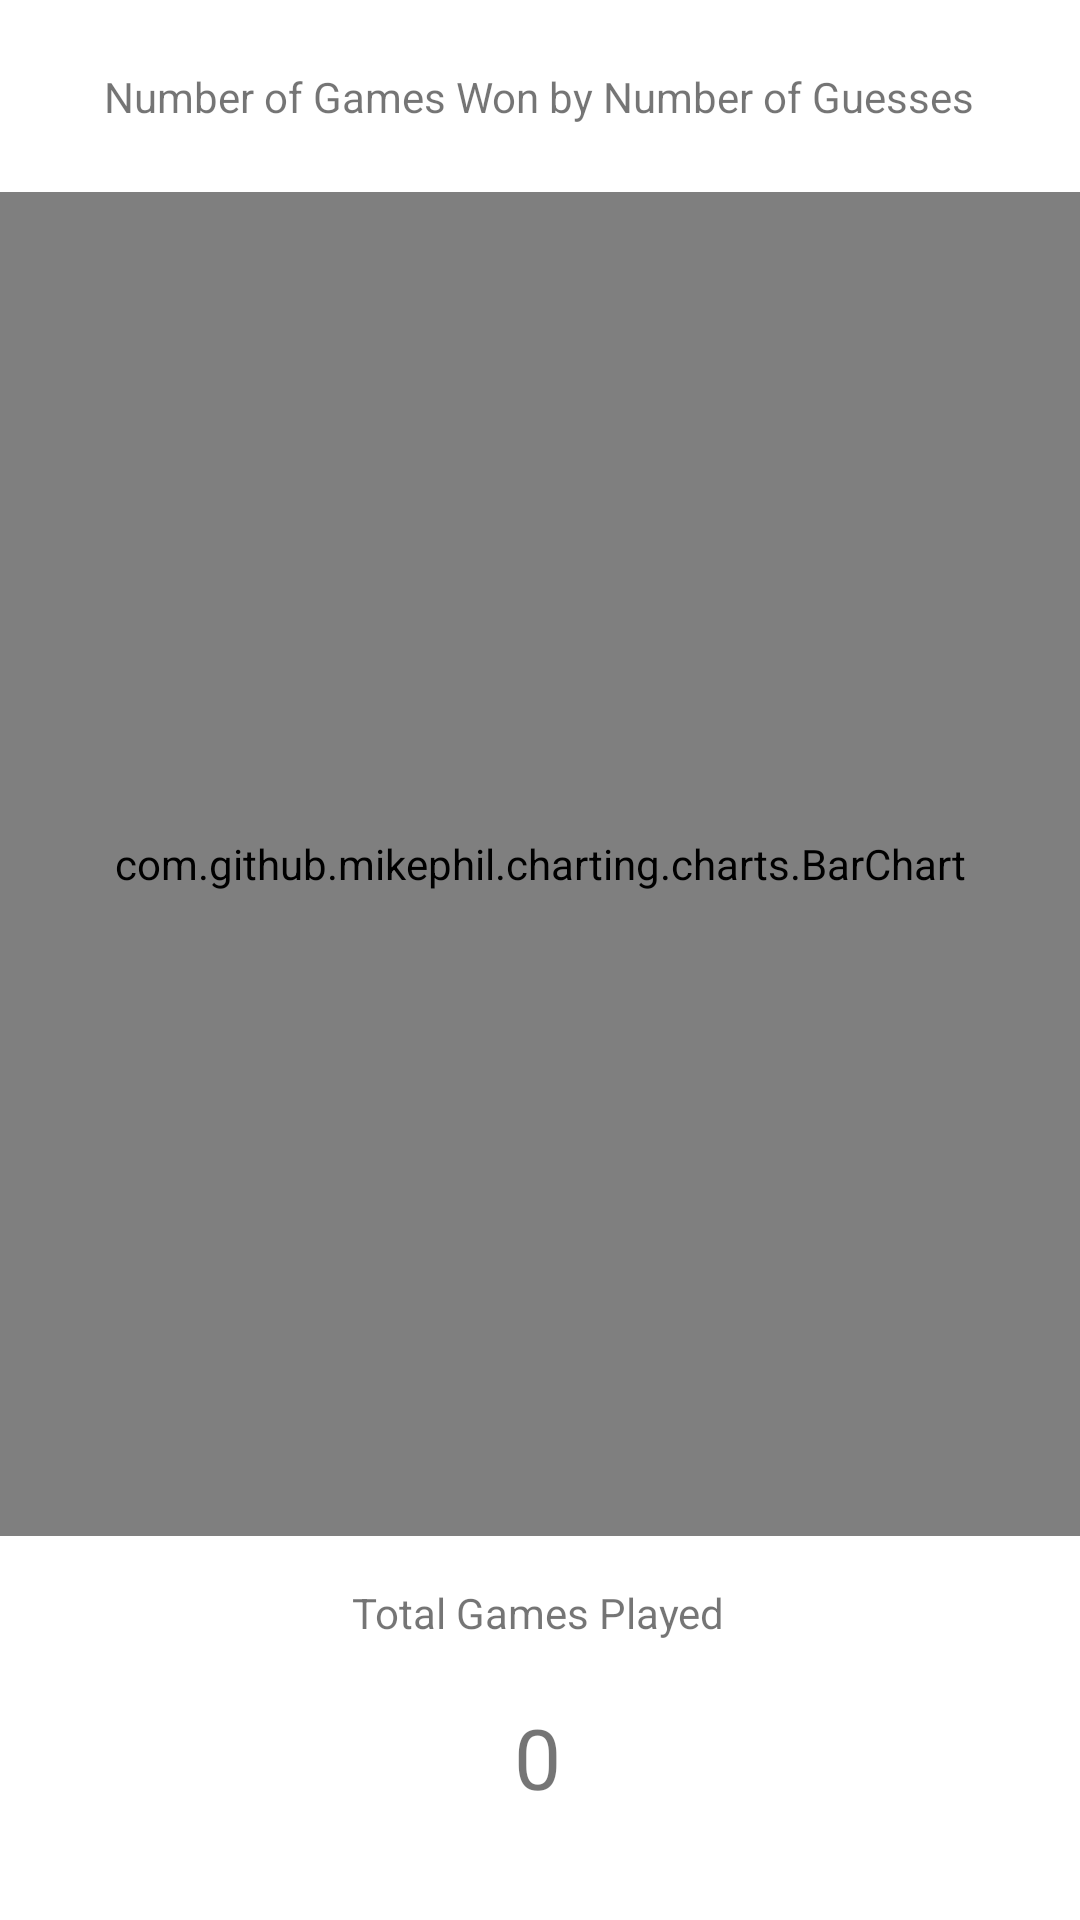

Reconstruct the res/layout file that produces this screen, plus the resources it refers to.
<!-- AndroidManifest.xml: application theme Theme.Wordl -->
<!-- res/layout/activity_graph.xml -->
<?xml version="1.0" encoding="utf-8"?>
<androidx.constraintlayout.widget.ConstraintLayout xmlns:android="http://schemas.android.com/apk/res/android"
    xmlns:app="http://schemas.android.com/apk/res-auto"
    xmlns:tools="http://schemas.android.com/tools"
    android:layout_width="match_parent"
    android:layout_height="match_parent"
    tools:context=".GraphActivity">

    <com.github.mikephil.charting.charts.BarChart
        android:id="@+id/barchart"
        android:layout_width="match_parent"
        android:layout_height="match_parent"
        android:layout_marginTop="64dp"
        android:layout_marginBottom="128dp"
        app:layout_constraintBottom_toBottomOf="parent"
        app:layout_constraintEnd_toEndOf="parent"
        app:layout_constraintHorizontal_bias="0.0"
        app:layout_constraintStart_toStartOf="parent"
        app:layout_constraintTop_toTopOf="parent"
        app:layout_constraintVertical_bias="0.0">

    </com.github.mikephil.charting.charts.BarChart>

    <TextView
        android:id="@+id/graphtitle"
        android:layout_width="wrap_content"
        android:layout_height="wrap_content"
        android:text="Number of Games Won by Number of Guesses"
        app:layout_constraintBottom_toTopOf="@+id/barchart"
        app:layout_constraintEnd_toEndOf="parent"
        app:layout_constraintHorizontal_bias="0.498"
        app:layout_constraintStart_toStartOf="parent"
        app:layout_constraintTop_toTopOf="parent" />

    <TextView
        android:id="@+id/totalgamesplayedheader"
        android:layout_width="wrap_content"
        android:layout_height="wrap_content"
        android:layout_marginTop="16dp"
        android:text="Total Games Played"
        app:layout_constraintEnd_toEndOf="parent"
        app:layout_constraintHorizontal_bias="0.498"
        app:layout_constraintStart_toStartOf="parent"
        app:layout_constraintTop_toBottomOf="@+id/barchart" />

    <TextView
        android:id="@+id/totalgamesplayed"
        android:layout_width="wrap_content"
        android:layout_height="wrap_content"
        android:layout_marginTop="20dp"
        android:text="0"
        android:textSize="28sp"
        app:layout_constraintEnd_toEndOf="parent"
        app:layout_constraintHorizontal_bias="0.498"
        app:layout_constraintStart_toStartOf="parent"
        app:layout_constraintTop_toBottomOf="@+id/totalgamesplayedheader" />

</androidx.constraintlayout.widget.ConstraintLayout>
<!-- resources referenced by this layout -->
<resources>
  <style name="Theme.Wordl" parent="Theme.MaterialComponents.DayNight.DarkActionBar">
          
          <item name="colorPrimary">@color/purple_500</item>
          <item name="colorPrimaryVariant">@color/purple_700</item>
          <item name="colorOnPrimary">@color/white</item>
          
          <item name="colorSecondary">@color/teal_200</item>
          <item name="colorSecondaryVariant">@color/teal_700</item>
          <item name="colorOnSecondary">@color/black</item>
          
          <item name="android:statusBarColor" tools:targetApi="l">@color/black</item>
          
      </style>
  <color name="purple_500">#FF6200EE</color>
  <color name="purple_700">#FF3700B3</color>
  <color name="white">#FFFFFFFF</color>
  <color name="teal_200">#FF03DAC5</color>
  <color name="teal_700">#FF018786</color>
  <color name="black">#FF000000</color>
</resources>
